Run: headless pygame with SDL's dummy video driver; simulated clock (each Clock.tick advances the game by its frame time, no real sleeping); random seed 0; keys injected as events and as key.get_pressed() state; no mouse input.
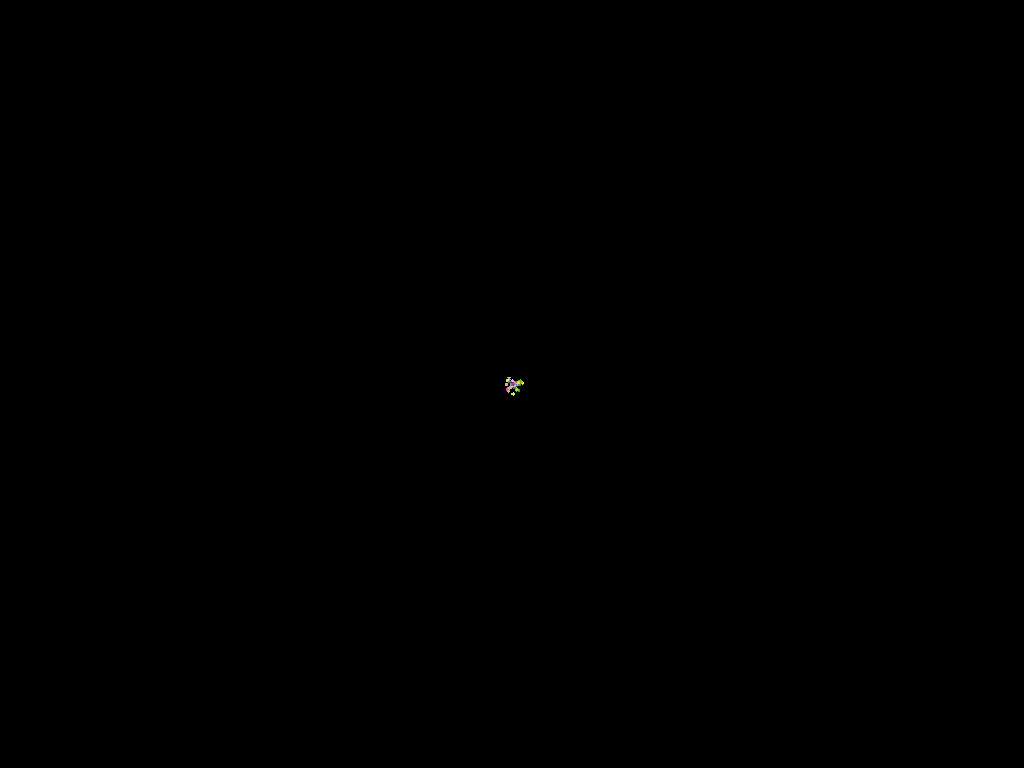
Frame 1 of 4 · flips 1–60 · no input
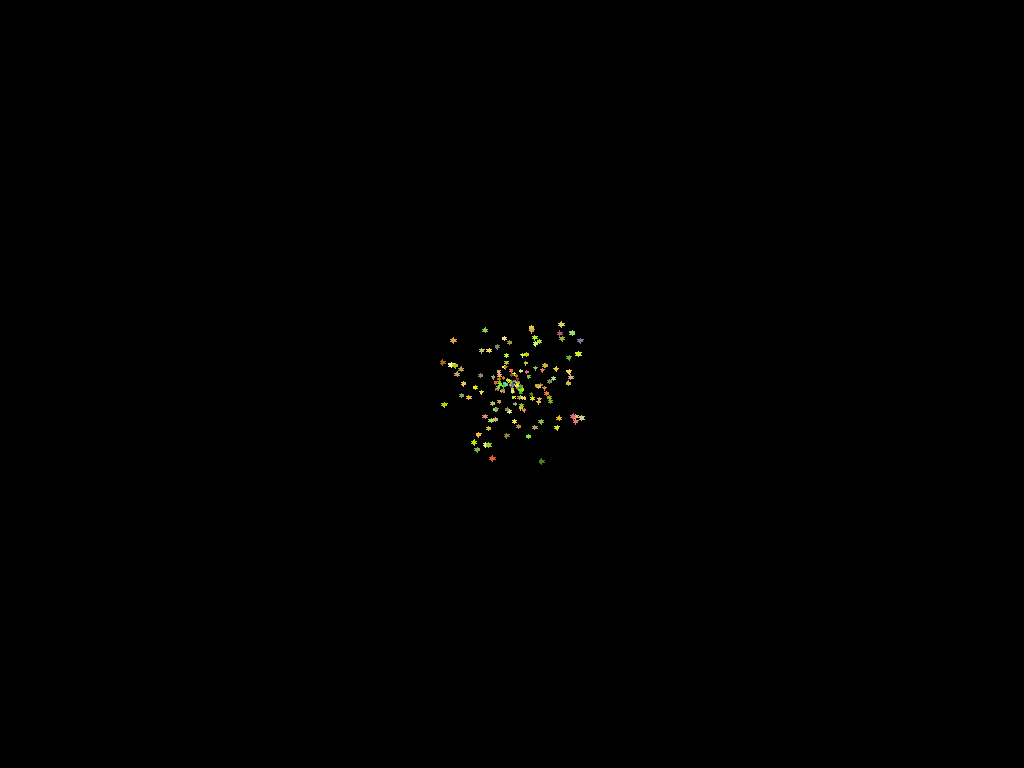
Frame 2 of 4 · flips 61–180 · tapped SPACE, RETURN · held RIGHT (→), D
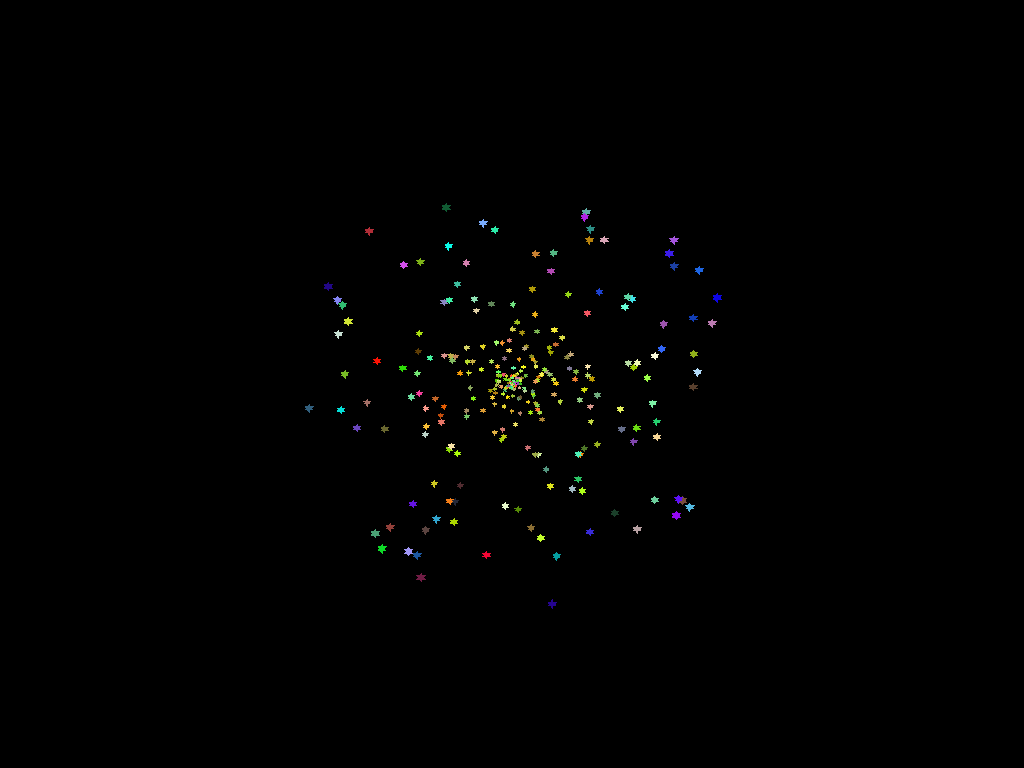
Frame 3 of 4 · flips 181–300 · held DOWN (↓), S
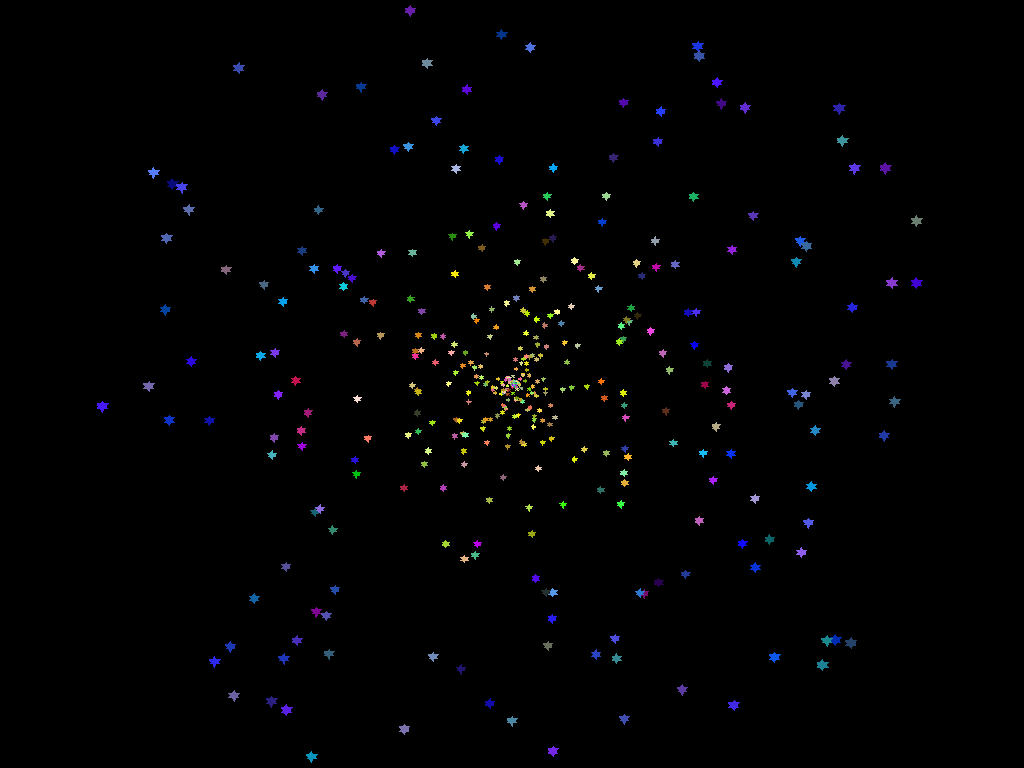
Frame 4 of 4 · flips 301–420 · held LEFT (←), A, UP (↑), W

The pygame program that drew these frames:

import pygame
import random
import math
from pygame.sprite import Sprite
import sys


class Star(Sprite):
    """A class to define the geometry of the star"""

    def __init__(self):
        """Create a star at screen centre"""
        super(Star, self).__init__()
        self.screen_width = 1200
        self.screen_height = 800
        self.bg_color = (10, 10, 10)
        self.screen = pygame.display.set_mode((0, 0), pygame.FULLSCREEN)
        self.screen_width = self.screen.get_rect().width
        self.screen_height = self.screen.get_rect().height
        self.red, self.green, self.blue = random.randint(0, 255), random.randint(0, 255), random.randint(0, 255)
        self.red_up = True
        self.green_up = True
        self.blue_up = False
        self.count = 1
        self.clock = False

        #  Define the initial position of the star
        self.a, self.b = self.screen_width / 2, self.screen_height / 2
        # Define the initial size of the star
        self.d = 0.1
        # Define the initial direction of the star
        self.direction = random.random() * 2 * math.pi
        # Define the initial offset from the start position
        self.dist = 0
        # Define the star points - call function
        self.star_points()

    def swirl_direction(self):
        """Determines the direction of the swirl"""
        # This parameter sets the number of cycles between direction changes
        self.swirl = 150
        # This bit checks if the cycle count is divisible by the interval and reverses the direction if so.
        if self.count % self.swirl == 0 and self.clock:
            self.clock = False
        elif self.count % self.swirl == 0 and not self.clock:
            self.clock = True

        self.count += 1

    def update_star(self):
        """Move the star"""
        self.d += 0.002
        self.dist += 0.005
        # Runs the routine to determine the direction of the swirl
        self.swirl_direction()
        # This bit makes the swirl in the appropriate direction
        if self.clock:
            self.direction -= 0.005
        else:
            self.direction += 0.005
        # This bit adds the distance and resolves it to x and y directions (a and b)
        self.a += self.dist * math.sin(self.direction)
        self.b += self.dist * math.cos(self.direction)
        self.star_points()

    def star_points(self):
        self.points = (
            (self.a + 6 * self.d, self.b), (self.a + 8 * self.d, self.b + 3 * self.d),
            (self.a + 12 * self.d, self.b + 3 * self.d), (self.a + 10 * self.d, self.b + 6 * self.d),
            (self.a + 12 * self.d, self.b + 9 * self.d), (self.a + 8 * self.d, self.b + 8 * self.d),
            (self.a + 6 * self.d, self.b + 12 * self.d), (self.a + 4 * self.d, self.b + 8 * self.d),
            (self.a, self.b + 9 * self.d), (self.a + 2 * self.d, self.b + 6 * self.d), (self.a, self.b + 3 * self.d),
            (self.a + 4 * self.d, self.b + 3 * self.d))

    def draw_star(self):
        """Draw the start to the screen"""
        self.get_color()
        pygame.draw.polygon(self.screen, (self.red, self.green, self.blue),
                            self.points)

    def get_color(self):
        """Check whether colour value to go up or down and then amend"""
        # Red
        if self.red_up and self.red == 255:
            self.red_up = False
        elif not self.red_up and self.red == 0:
            self.red_up = True
        if self.red < 255 and self.red_up:
            self.red += 1
        else:
            self.red -= 1
        # Green
        if self.green_up and self.green == 255:
            self.green_up = False
        elif not self.green_up and self.green == 0:
            self.green_up = True
        if self.green < 255 and self.green_up:
            self.green += 1
        else:
            self.green -= 1
        # Blue
        if self.blue_up and self.blue == 255:
            self.blue_up = False
        elif not self.blue_up and self.blue == 0:
            self.blue_up = True
        if self.blue < 255 and self.blue_up:
            self.blue += 1
        else:
            self.blue -= 1


def run_game():
    pygame.init()
    bg_color = (10, 10, 10)
    screen = pygame.display.set_mode((0, 0), pygame.FULLSCREEN)
    screen_width = screen.get_rect().width
    screen_height = screen.get_rect().height
    pygame.display.set_caption("Starfield")
    stars = pygame.sprite.Group()

    while True:
        for eve in pygame.event.get():
            if eve.type == pygame.QUIT:
                pygame.quit()
                sys.exit()
            if eve.type == pygame.KEYDOWN and eve.key == pygame.K_q:
                pygame.quit()
                sys.exit()

        screen.fill(bg_color)

        star = Star()
        stars.add(star)
        for star in stars.sprites():
            star.update_star()
            star.draw_star()
            if star.a > screen_width or star.a < 0 or star.b > screen_height or star.b < 0:
                stars.remove(star)

        pygame.display.flip()


run_game()
